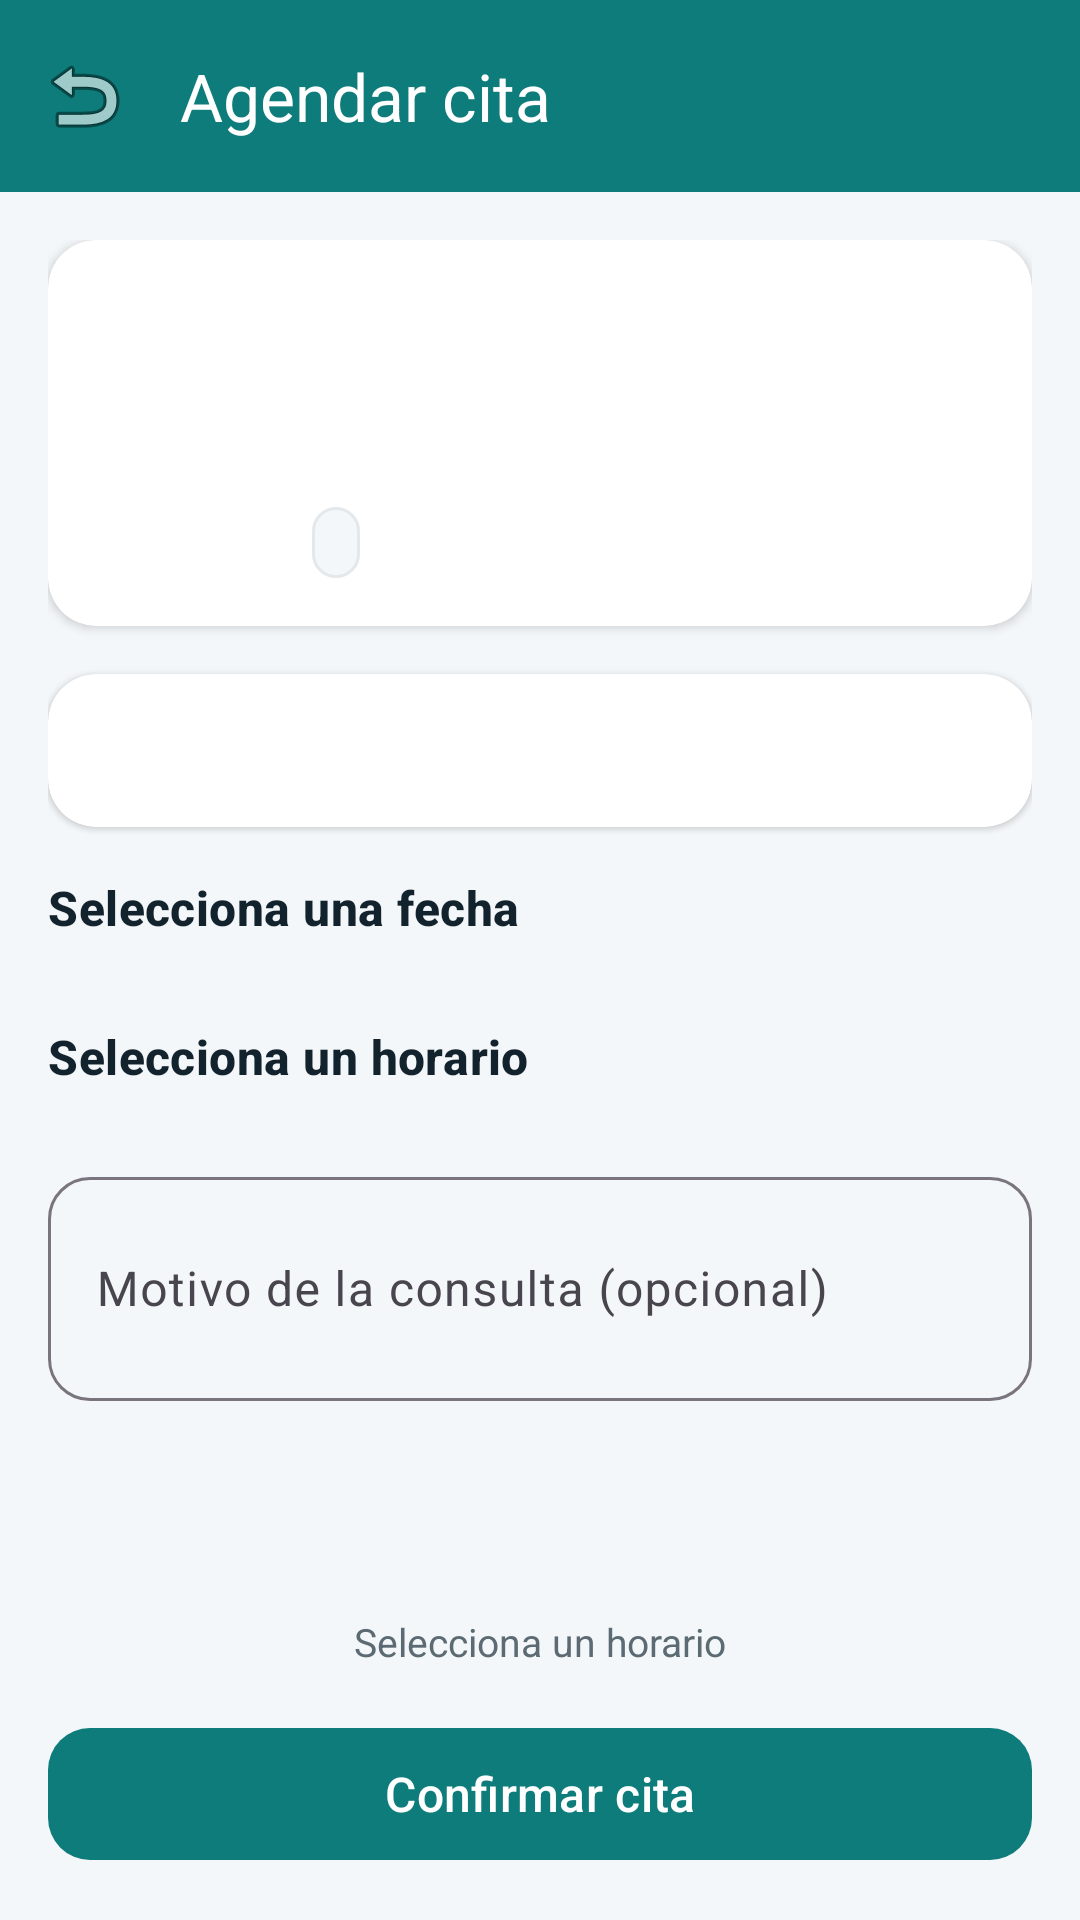

Reconstruct the res/layout file that produces this screen, plus the resources it refers to.
<!-- AndroidManifest.xml: application theme Theme.CitasMedicas -->
<!-- res/layout/activity_doctor_detail.xml -->
<?xml version="1.0" encoding="utf-8"?>
<LinearLayout xmlns:android="http://schemas.android.com/apk/res/android"
    xmlns:app="http://schemas.android.com/apk/res-auto"
    android:layout_width="match_parent"
    android:layout_height="match_parent"
    android:background="@color/background"
    android:orientation="vertical">

    <com.google.android.material.appbar.MaterialToolbar
        android:id="@+id/toolbarDetail"
        android:layout_width="match_parent"
        android:layout_height="?attr/actionBarSize"
        android:background="@color/primary"
        app:navigationIcon="@android:drawable/ic_menu_revert"
        app:title="@string/book_appointment"
        app:titleTextColor="@color/white" />

    <ScrollView
        android:layout_width="match_parent"
        android:layout_height="0dp"
        android:layout_weight="1"
        android:fillViewport="true">

        <LinearLayout
            android:layout_width="match_parent"
            android:layout_height="wrap_content"
            android:orientation="vertical"
            android:padding="@dimen/spacing_md">

            <androidx.cardview.widget.CardView
                android:layout_width="match_parent"
                android:layout_height="wrap_content"
                android:layout_marginBottom="@dimen/spacing_md"
                app:cardCornerRadius="@dimen/card_radius"
                app:cardElevation="2dp">

                <LinearLayout
                    android:layout_width="match_parent"
                    android:layout_height="wrap_content"
                    android:orientation="horizontal"
                    android:padding="@dimen/spacing_md">

                    <TextView
                        android:id="@+id/tvDoctorAvatar"
                        android:layout_width="@dimen/avatar_size"
                        android:layout_height="@dimen/avatar_size"
                        android:background="@drawable/bg_avatar"
                        android:gravity="center"
                        android:textColor="@color/white"
                        android:textSize="20sp"
                        android:textStyle="bold" />

                    <LinearLayout
                        android:layout_width="0dp"
                        android:layout_height="wrap_content"
                        android:layout_marginStart="@dimen/spacing_md"
                        android:layout_weight="1"
                        android:orientation="vertical">

                        <TextView
                            android:id="@+id/tvDoctorName"
                            android:layout_width="wrap_content"
                            android:layout_height="wrap_content"
                            android:textAppearance="@style/TextAppearance.CitasMedicas.Title"
                            android:textSize="18sp" />

                        <TextView
                            android:id="@+id/tvDoctorSpecialty"
                            android:layout_width="wrap_content"
                            android:layout_height="wrap_content"
                            android:layout_marginTop="2dp"
                            android:textAppearance="@style/TextAppearance.CitasMedicas.Subtitle"
                            android:textColor="@color/primary" />

                        <TextView
                            android:id="@+id/tvDoctorRating"
                            android:layout_width="wrap_content"
                            android:layout_height="wrap_content"
                            android:layout_marginTop="4dp"
                            android:textAppearance="@style/TextAppearance.CitasMedicas.Subtitle"
                            android:textSize="13sp" />

                        <TextView
                            android:id="@+id/tvDoctorAge"
                            android:layout_width="wrap_content"
                            android:layout_height="wrap_content"
                            android:layout_marginTop="6dp"
                            android:background="@drawable/bg_chip"
                            android:paddingHorizontal="@dimen/spacing_sm"
                            android:paddingVertical="3dp"
                            android:textColor="@color/text_primary"
                            android:textSize="13sp" />
                    </LinearLayout>
                </LinearLayout>
            </androidx.cardview.widget.CardView>

            <androidx.cardview.widget.CardView
                android:layout_width="match_parent"
                android:layout_height="wrap_content"
                android:layout_marginBottom="@dimen/spacing_md"
                app:cardCornerRadius="@dimen/card_radius"
                app:cardElevation="1dp">

                <TextView
                    android:id="@+id/tvDoctorBio"
                    android:layout_width="match_parent"
                    android:layout_height="wrap_content"
                    android:padding="@dimen/spacing_md"
                    android:textAppearance="@style/TextAppearance.CitasMedicas.Subtitle"
                    android:textSize="14sp" />
            </androidx.cardview.widget.CardView>

            <TextView
                android:layout_width="wrap_content"
                android:layout_height="wrap_content"
                android:text="@string/select_date"
                android:textAppearance="@style/TextAppearance.CitasMedicas.Title"
                android:textSize="16sp" />

            <androidx.recyclerview.widget.RecyclerView
                android:id="@+id/rvDates"
                android:layout_width="match_parent"
                android:layout_height="wrap_content"
                android:layout_marginTop="@dimen/spacing_sm"
                android:clipToPadding="false"
                android:orientation="horizontal"
                android:overScrollMode="never"
                android:paddingBottom="@dimen/spacing_xs" />

            <TextView
                android:layout_width="wrap_content"
                android:layout_height="wrap_content"
                android:layout_marginTop="@dimen/spacing_md"
                android:text="@string/select_time"
                android:textAppearance="@style/TextAppearance.CitasMedicas.Title"
                android:textSize="16sp" />

            <androidx.recyclerview.widget.RecyclerView
                android:id="@+id/rvSlots"
                android:layout_width="match_parent"
                android:layout_height="wrap_content"
                android:layout_marginTop="@dimen/spacing_sm"
                android:overScrollMode="never" />

            <TextView
                android:id="@+id/tvSlotsEmpty"
                android:layout_width="match_parent"
                android:layout_height="wrap_content"
                android:layout_marginTop="@dimen/spacing_sm"
                android:gravity="center"
                android:text="@string/no_slots_available"
                android:textColor="@color/text_secondary"
                android:textSize="14sp"
                android:visibility="gone" />

            <com.google.android.material.textfield.TextInputLayout
                android:id="@+id/tilReason"
                style="@style/Widget.Material3.TextInputLayout.OutlinedBox"
                android:layout_width="match_parent"
                android:layout_height="wrap_content"
                android:layout_marginTop="@dimen/spacing_md"
                android:hint="Motivo de la consulta (opcional)"
                app:boxCornerRadiusBottomEnd="14dp"
                app:boxCornerRadiusBottomStart="14dp"
                app:boxCornerRadiusTopEnd="14dp"
                app:boxCornerRadiusTopStart="14dp">

                <com.google.android.material.textfield.TextInputEditText
                    android:id="@+id/etReason"
                    android:layout_width="match_parent"
                    android:layout_height="wrap_content"
                    android:inputType="textMultiLine"
                    android:minLines="2" />
            </com.google.android.material.textfield.TextInputLayout>

            <View
                android:layout_width="match_parent"
                android:layout_height="@dimen/spacing_lg" />
        </LinearLayout>
    </ScrollView>

    <TextView
        android:id="@+id/tvSlotHint"
        android:layout_width="match_parent"
        android:layout_height="wrap_content"
        android:gravity="center"
        android:paddingHorizontal="@dimen/spacing_md"
        android:paddingTop="@dimen/spacing_sm"
        android:text="@string/select_time"
        android:textColor="@color/text_secondary"
        android:textSize="13sp" />

    <com.google.android.material.button.MaterialButton
        android:id="@+id/btnConfirm"
        style="@style/Widget.CitasMedicas.Button"
        android:layout_width="match_parent"
        android:layout_height="52dp"
        android:layout_margin="@dimen/spacing_md"
        android:text="@string/confirm_appointment" />

    <ProgressBar
        android:id="@+id/progressBar"
        android:layout_width="wrap_content"
        android:layout_height="wrap_content"
        android:layout_gravity="center"
        android:visibility="gone" />
</LinearLayout>
<!-- resources referenced by this layout -->
<resources>
  <color name="background">#F4F7F9</color>
  <color name="primary">#0E7C7B</color>
  <color name="text_primary">#12232E</color>
  <color name="text_secondary">#5C6B73</color>
  <color name="white">#FFFFFF</color>
  <dimen name="avatar_size">56dp</dimen>
  <dimen name="card_radius">16dp</dimen>
  <dimen name="spacing_lg">24dp</dimen>
  <dimen name="spacing_md">16dp</dimen>
  <dimen name="spacing_sm">8dp</dimen>
  <dimen name="spacing_xs">4dp</dimen>
  <!-- drawable bg_chip (drawable) -->
  <?xml version="1.0" encoding="utf-8"?>
  <selector xmlns:android="http://schemas.android.com/apk/res/android"
      android:enterFadeDuration="120"
      android:exitFadeDuration="120">
  
      <item android:state_selected="true">
          <shape android:shape="rectangle">
              <solid android:color="@color/primary" />
              <corners android:radius="20dp" />
              <stroke android:width="1dp" android:color="@color/primary_dark" />
          </shape>
      </item>
  
      <item>
          <shape android:shape="rectangle">
              <solid android:color="@color/background" />
              <corners android:radius="20dp" />
              <stroke android:width="1dp" android:color="@color/divider" />
          </shape>
      </item>
  </selector>
  <string name="book_appointment">Agendar cita</string>
  <string name="confirm_appointment">Confirmar cita</string>
  <string name="no_slots_available">No hay horarios disponibles para esta fecha. Prueba con otro día.</string>
  <string name="select_date">Selecciona una fecha</string>
  <string name="select_time">Selecciona un horario</string>
  <style name="TextAppearance.CitasMedicas.Subtitle" parent="TextAppearance.Material3.BodyMedium">
          <item name="android:textColor">@color/text_secondary</item>
      </style>
  <style name="TextAppearance.CitasMedicas.Title" parent="TextAppearance.Material3.TitleMedium">
          <item name="android:textColor">@color/text_primary</item>
          <item name="android:textStyle">bold</item>
      </style>
  <style name="Widget.CitasMedicas.Button" parent="Widget.Material3.Button">
          <item name="android:layout_height">52dp</item>
          <item name="cornerRadius">14dp</item>
          <item name="android:textSize">16sp</item>
          <item name="android:textAllCaps">false</item>
      </style>
  <style name="Theme.CitasMedicas" parent="Theme.Material3.Light.NoActionBar">
          <item name="colorPrimary">@color/primary</item>
          <item name="colorPrimaryDark">@color/primary_dark</item>
          <item name="colorOnPrimary">@color/white</item>
          <item name="colorSecondary">@color/secondary</item>
          <item name="colorOnSecondary">@color/white</item>
          <item name="android:colorBackground">@color/background</item>
          <item name="colorSurface">@color/surface</item>
          <item name="android:statusBarColor">@color/primary</item>
          <item name="android:windowLightStatusBar">false</item>
          <item name="android:textColorPrimary">@color/text_primary</item>
          <item name="android:textColorSecondary">@color/text_secondary</item>
      </style>
  <color name="primary_dark">#0A5C5B</color>
  <color name="divider">#E2E8EC</color>
  <color name="secondary">#1F6FEB</color>
  <color name="surface">#FFFFFF</color>
</resources>
